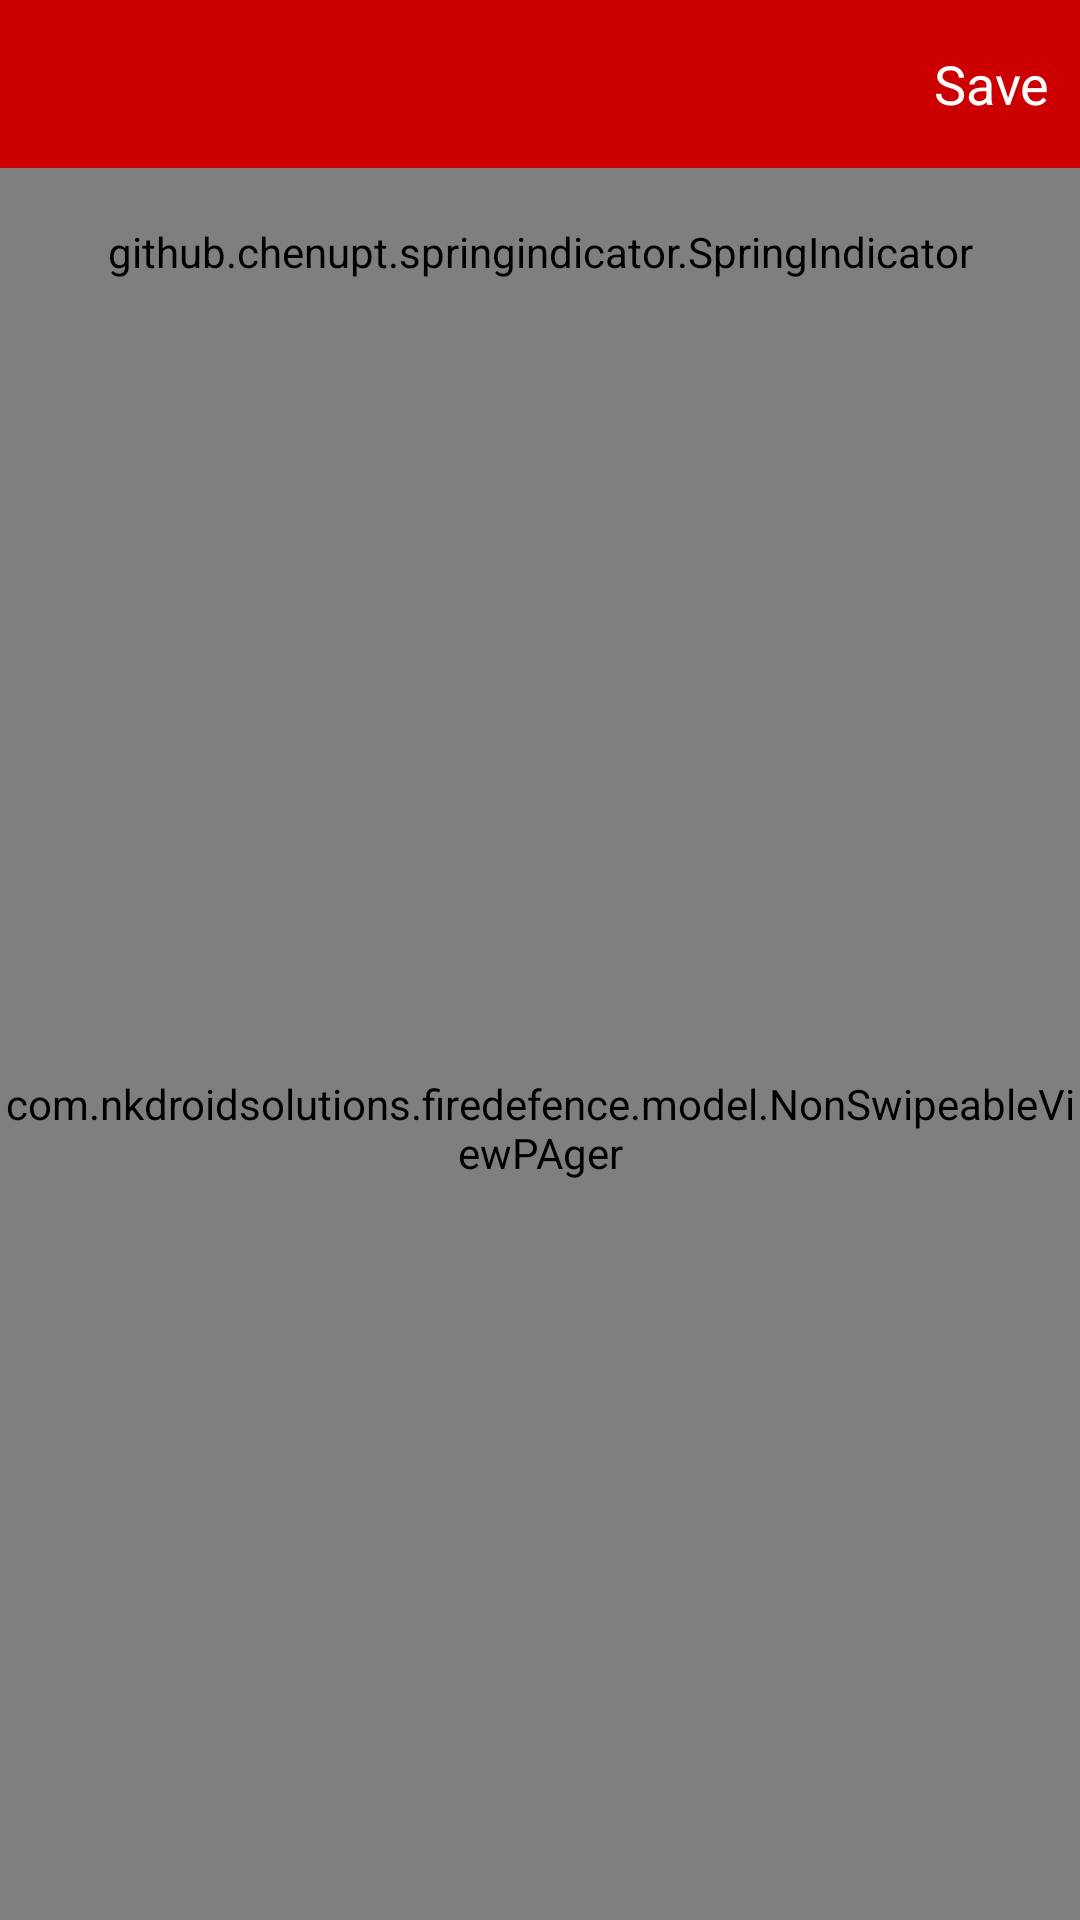

Layout XML and referenced resources for this Android screen:
<!-- AndroidManifest.xml: application theme AppTheme -->
<!-- res/layout/activity_form1.xml -->
<LinearLayout xmlns:android="http://schemas.android.com/apk/res/android"
    xmlns:app="http://schemas.android.com/apk/res-auto"
    xmlns:tools="http://schemas.android.com/tools"
    android:id="@+id/rootLayout"
    android:layout_width="match_parent"
    android:layout_height="match_parent"
    android:orientation="vertical"
    tools:context="com.nkdroidsolutions.firedefence.activity.Form1Activity">

    <include layout="@layout/app_bar" />


    <FrameLayout

        android:layout_width="match_parent"
        android:layout_height="56dp">

        <github.chenupt.springindicator.SpringIndicator
            android:id="@+id/indicator"
            android:layout_width="match_parent"
            android:layout_height="56dp"
            android:background="@color/primaryColor"
            android:paddingLeft="16dp"
            android:paddingRight="16dp"
            app:siIndicatorColor="@color/primaryColor"
            app:siIndicatorColors="@array/indicator_colors"
            app:siSelectedTextColor="@color/primaryColor"
            app:siTextColor="@android:color/white"
            app:siTextSize="16sp" />

        <View
            android:layout_width="match_parent"
            android:layout_height="match_parent"
            android:clickable="true" />


    </FrameLayout>

    <com.nkdroidsolutions.firedefence.model.NonSwipeableViewPAger
        android:id="@+id/view_pager"
        android:layout_width="match_parent"
        android:layout_height="match_parent"
        android:layout_gravity="center" />

</LinearLayout>
<!-- res/layout/app_bar.xml (included above) -->
<?xml version="1.0" encoding="utf-8"?>
<android.support.v7.widget.Toolbar xmlns:android="http://schemas.android.com/apk/res/android"
    xmlns:app="http://schemas.android.com/apk/res-auto"
    android:id="@+id/toolbar"
    android:layout_width="match_parent"
    android:layout_height="wrap_content"
    android:background="?attr/colorPrimary"
    android:minHeight="?attr/actionBarSize"
    app:popupTheme="@style/ThemeOverlay.AppCompat.Light"
    app:theme="@style/ThemeOverlay.AppCompat.Dark">

    <RelativeLayout
        android:layout_width="wrap_content"
        android:layout_height="match_parent">

        <TextView
            android:id="@+id/toolbarTitle"
            android:layout_width="wrap_content"
            android:layout_height="wrap_content"
            android:layout_alignParentLeft="true"
            android:padding="10dp"
            android:textColor="@android:color/white"
            android:textSize="18dp"
            android:visibility="visible" />

        <TextView
            android:id="@+id/txt_save"
            android:layout_width="wrap_content"
            android:layout_height="wrap_content"
            android:layout_alignParentRight="true"
            android:padding="10dp"
            android:text="Save"
            android:textColor="@android:color/white"
            android:textSize="18dp"
            android:visibility="visible" />
    </RelativeLayout>
</android.support.v7.widget.Toolbar>
<!-- resources referenced by this layout -->
<resources>
  <color name="primaryColor">#cc0000</color>
  <style name="AppTheme" parent="AppTheme.Base">
  
      </style>
  <style name="AppTheme.Base" parent="Theme.AppCompat.Light.NoActionBar">
  
          <item name="colorPrimary">@color/primaryColor</item>
          <item name="colorPrimaryDark">@color/primaryColorDark</item>
          <item name="colorAccent">@color/colorAccent</item>
          <item name="android:textColorPrimary">@color/colorTextPrimary</item>
          <item name="android:textColorSecondary">@color/colorTextSecondary</item>
          <item name="drawerArrowStyle">@style/DrawerArrowStyle</item>
      </style>
  <color name="primaryColorDark">#cc0000</color>
  <color name="colorAccent">#000</color>
  <color name="colorTextPrimary">#212121</color>
  <color name="colorTextSecondary">#212121</color>
  <style name="DrawerArrowStyle" parent="Widget.AppCompat.DrawerArrowToggle">
          <item name="spinBars">true</item>
          <item name="color">@android:color/white</item>
      </style>
</resources>
